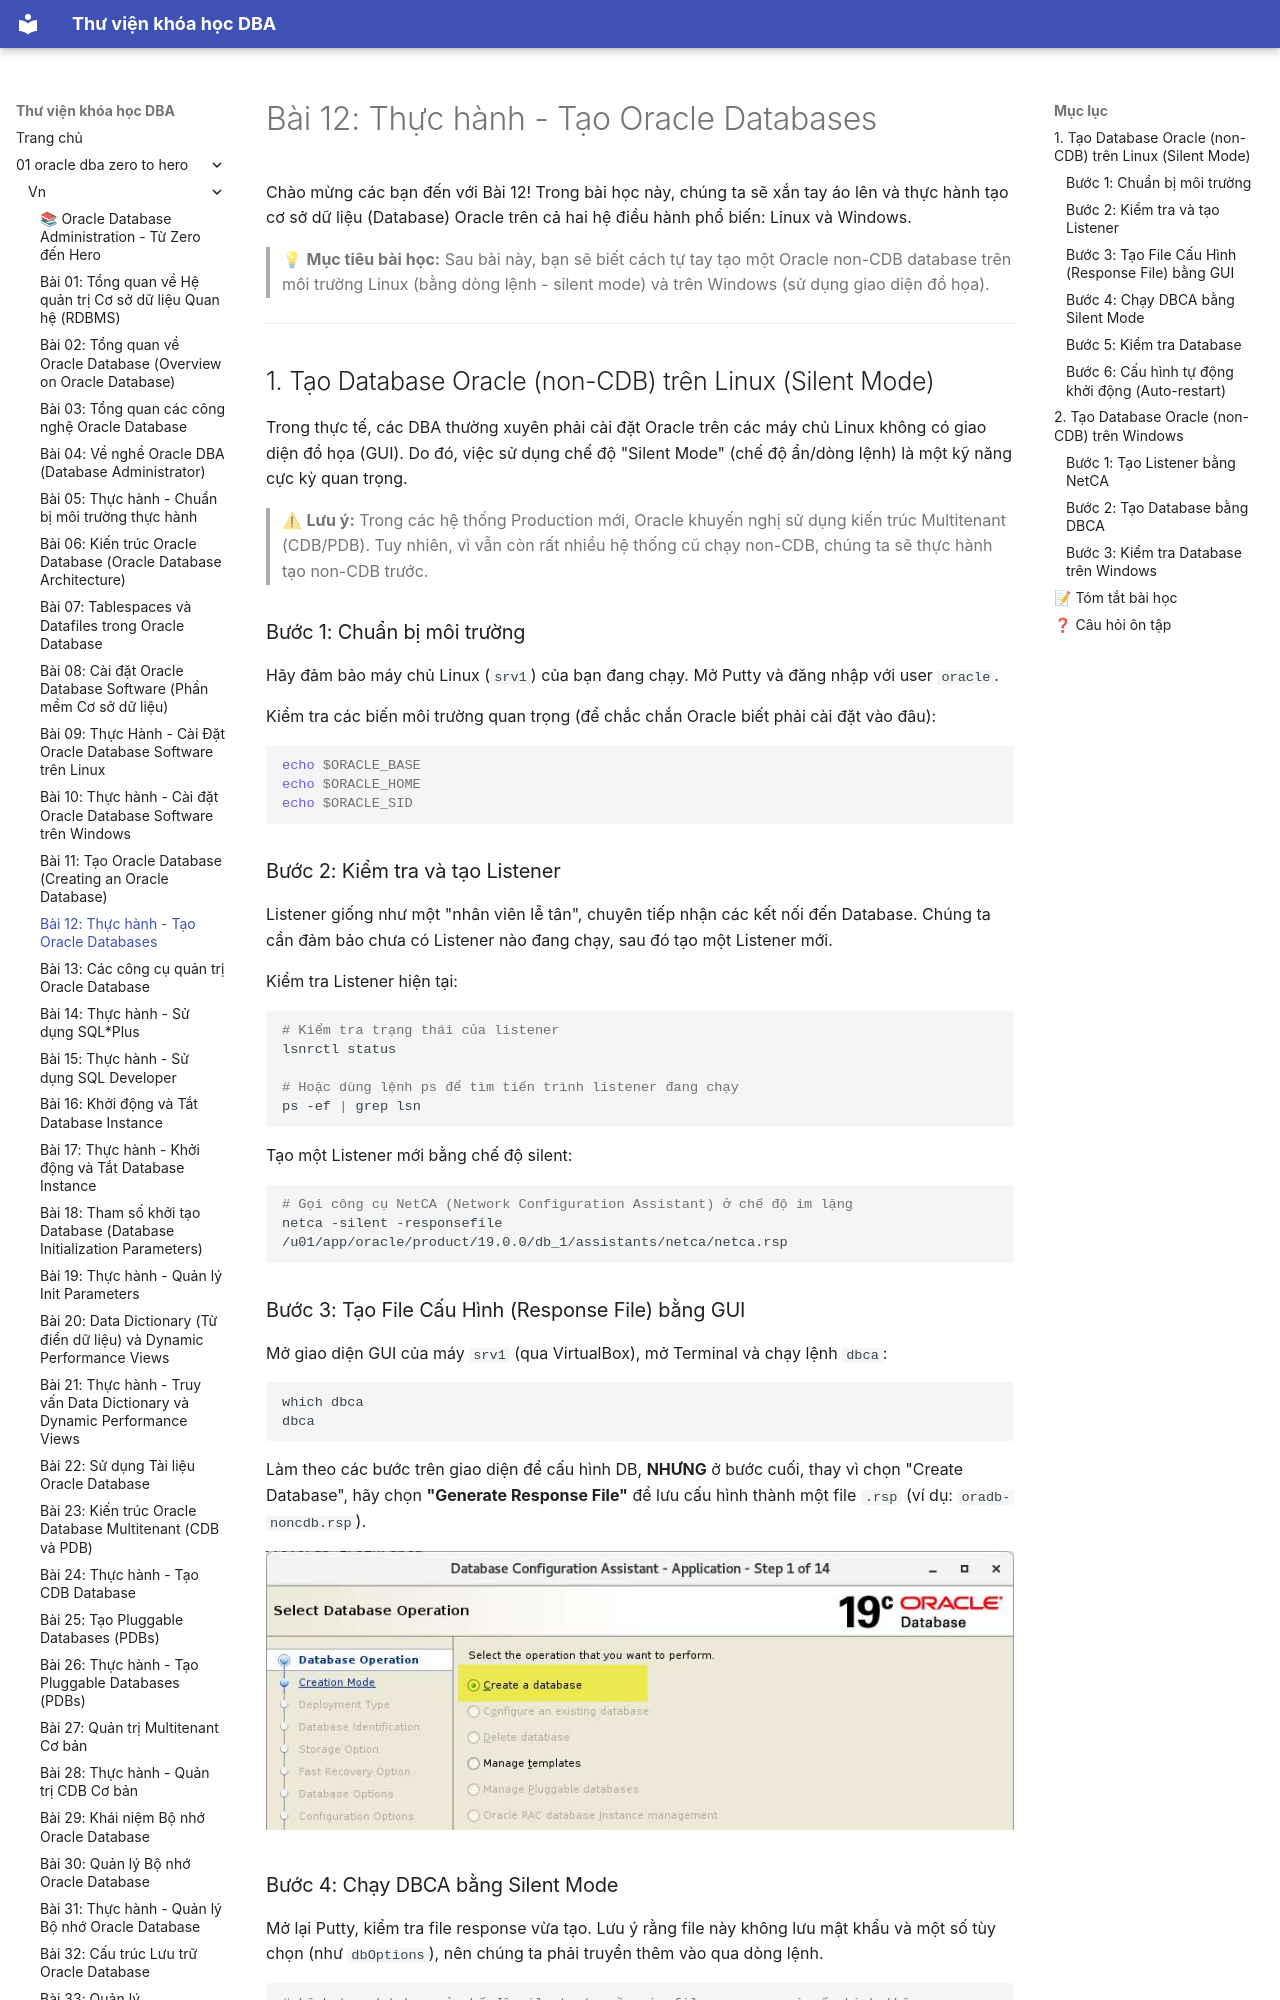

repository: quochuyag/MkDocs_local · page: 01-oracle-dba-zero-to-hero/vn/012-thuc-hanh-tao-database/index.html · generator: mkdocs

---
title: 'Bài 12: Thực hành - Tạo Oracle Databases'
course: 01-oracle-dba-zero-to-hero
source: Oracle-Database-Administration-from-Zero-to-Hero/VN/12-thuc-hanh-tao-database.md
---

# Bài 12: Thực hành - Tạo Oracle Databases

Chào mừng các bạn đến với Bài 12! Trong bài học này, chúng ta sẽ xắn tay áo lên và thực hành tạo cơ sở dữ liệu (Database) Oracle trên cả hai hệ điều hành phổ biến: Linux và Windows. 

> 💡 **Mục tiêu bài học:** 
> Sau bài này, bạn sẽ biết cách tự tay tạo một Oracle non-CDB database trên môi trường Linux (bằng dòng lệnh - silent mode) và trên Windows (sử dụng giao diện đồ họa).

---

## 1. Tạo Database Oracle (non-CDB) trên Linux (Silent Mode)

Trong thực tế, các DBA thường xuyên phải cài đặt Oracle trên các máy chủ Linux không có giao diện đồ họa (GUI). Do đó, việc sử dụng chế độ "Silent Mode" (chế độ ẩn/dòng lệnh) là một kỹ năng cực kỳ quan trọng. 

> ⚠ **Lưu ý:** Trong các hệ thống Production mới, Oracle khuyến nghị sử dụng kiến trúc Multitenant (CDB/PDB). Tuy nhiên, vì vẫn còn rất nhiều hệ thống cũ chạy non-CDB, chúng ta sẽ thực hành tạo non-CDB trước.

### Bước 1: Chuẩn bị môi trường
Hãy đảm bảo máy chủ Linux (`srv1`) của bạn đang chạy.
Mở Putty và đăng nhập với user `oracle`. 

Kiểm tra các biến môi trường quan trọng (để chắc chắn Oracle biết phải cài đặt vào đâu):
```bash
echo $ORACLE_BASE
echo $ORACLE_HOME
echo $ORACLE_SID
```

### Bước 2: Kiểm tra và tạo Listener
Listener giống như một "nhân viên lễ tân", chuyên tiếp nhận các kết nối đến Database. Chúng ta cần đảm bảo chưa có Listener nào đang chạy, sau đó tạo một Listener mới.

Kiểm tra Listener hiện tại:
```bash
# Kiểm tra trạng thái của listener
lsnrctl status

# Hoặc dùng lệnh ps để tìm tiến trình listener đang chạy
ps -ef | grep lsn
```

Tạo một Listener mới bằng chế độ silent:
```bash
# Gọi công cụ NetCA (Network Configuration Assistant) ở chế độ im lặng
netca -silent -responsefile /u01/app/oracle/product/19.0.0/db_1/assistants/netca/netca.rsp
```

### Bước 3: Tạo File Cấu Hình (Response File) bằng GUI
Mở giao diện GUI của máy `srv1` (qua VirtualBox), mở Terminal và chạy lệnh `dbca`:
```bash
which dbca
dbca
```
Làm theo các bước trên giao diện để cấu hình DB, **NHƯNG** ở bước cuối, thay vì chọn "Create Database", hãy chọn **"Generate Response File"** để lưu cấu hình thành một file `.rsp` (ví dụ: `oradb-noncdb.rsp`).

![DBCA GUI](023-024-practice-creating-oracle-databases/images/practice-creating-oracle-dat-01.jpeg)
